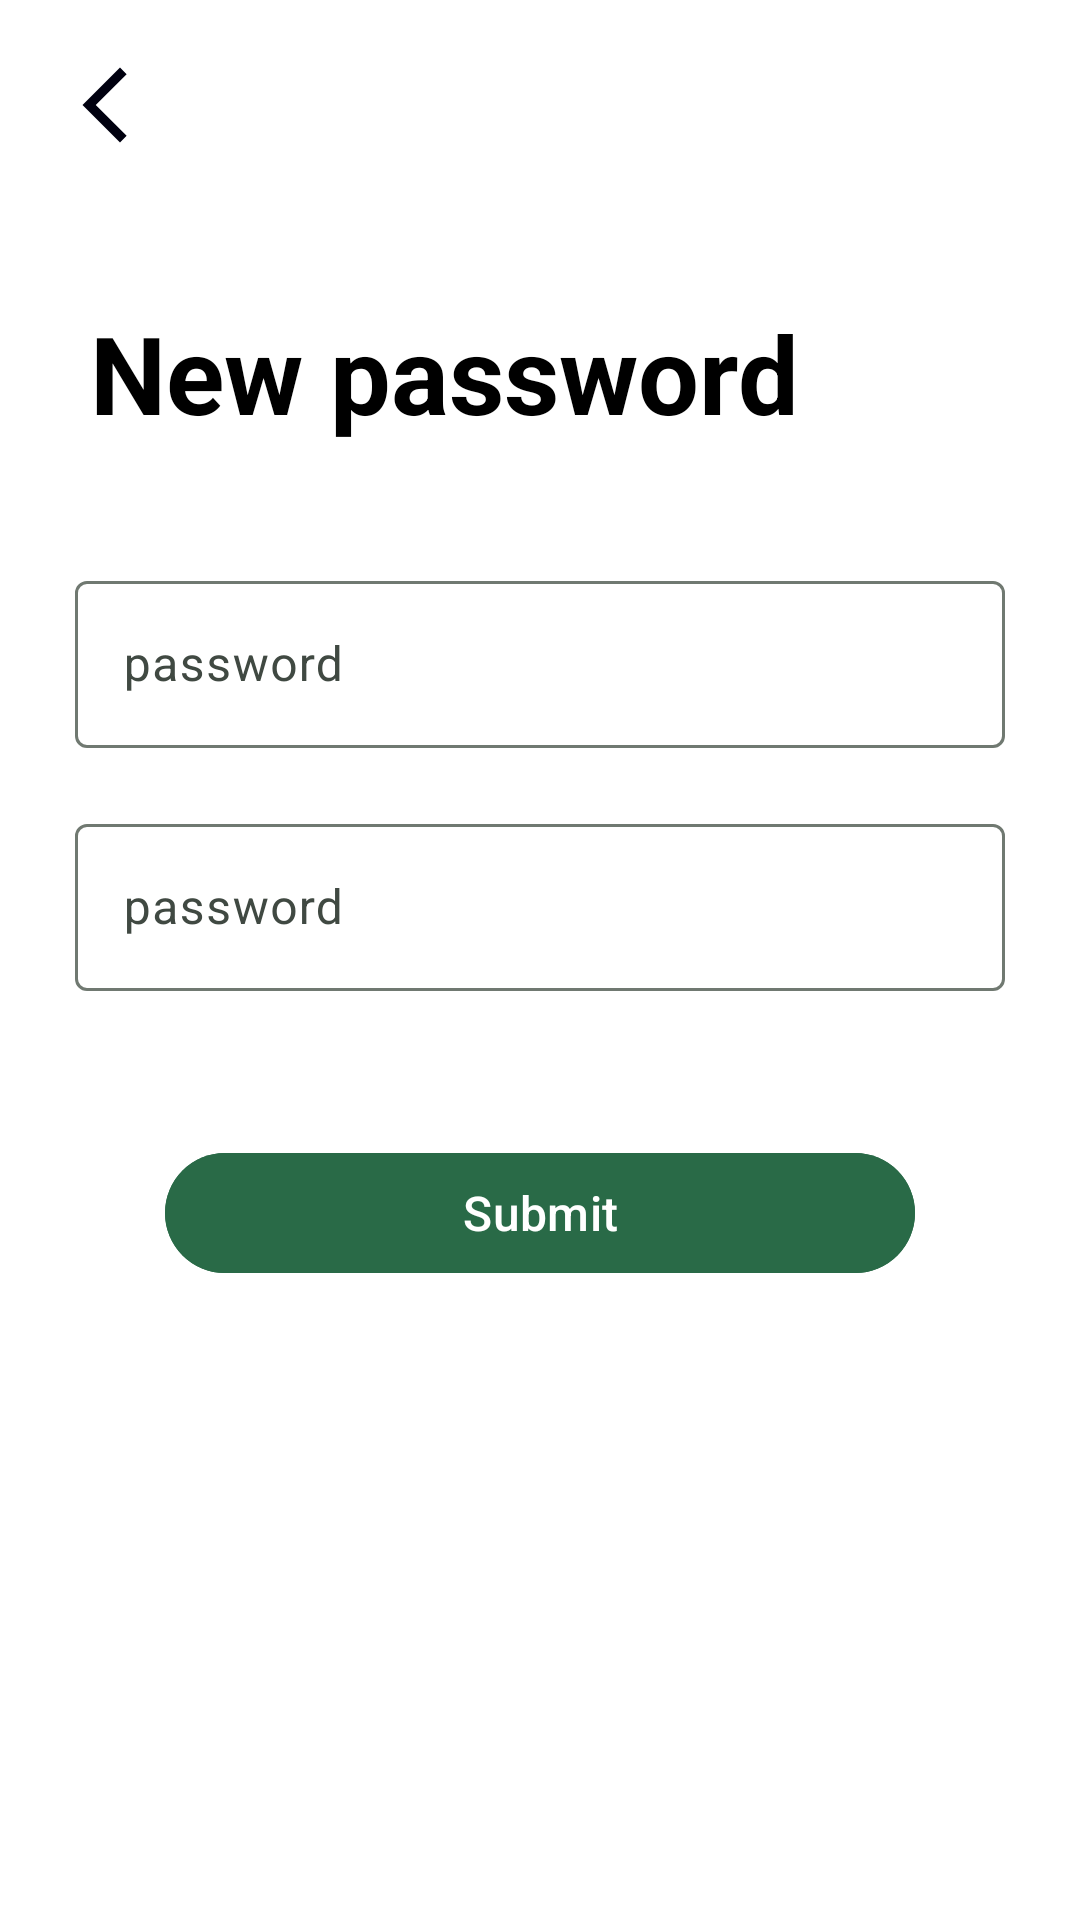

This screen was rendered from an Android layout file. Write that file and the resources it references.
<!-- AndroidManifest.xml: application theme Theme.ClassTracking -->
<!-- res/layout/activity_new_password.xml -->
<?xml version="1.0" encoding="utf-8"?>
<LinearLayout xmlns:android="http://schemas.android.com/apk/res/android"
    android:orientation="vertical"
    android:layout_width="match_parent"
    android:layout_height="match_parent">

    <ImageView
        android:id="@+id/back_button"
        android:layout_width="30dp"
        android:layout_height="30dp"
        android:layout_margin="20dp"
        android:layout_gravity="left"
        android:src="@drawable/ic_back"/>

    <TextView
        android:layout_width="wrap_content"
        android:layout_height="wrap_content"
        android:text="@string/new_password"
        android:textSize="36sp"
        android:textStyle="bold"
        android:textColor="@color/black"
        android:layout_margin="30dp" />

    <com.google.android.material.textfield.TextInputLayout
        android:id="@+id/new_password"
        android:layout_width="match_parent"
        android:layout_height="wrap_content"
        android:layout_marginHorizontal="25dp"
        android:layout_marginVertical="10dp"
        android:hint="@string/password">

        <com.google.android.material.textfield.TextInputEditText
            android:layout_width="match_parent"
            android:layout_height="wrap_content"
            android:inputType="textPassword" />

    </com.google.android.material.textfield.TextInputLayout>

    <com.google.android.material.textfield.TextInputLayout
        android:id="@+id/new_password_confirm"
        android:layout_width="match_parent"
        android:layout_height="wrap_content"
        android:layout_marginHorizontal="25dp"
        android:layout_marginVertical="10dp"
        android:hint="@string/password">

        <com.google.android.material.textfield.TextInputEditText
            android:layout_width="match_parent"
            android:layout_height="wrap_content"
            android:inputType="textPassword" />

    </com.google.android.material.textfield.TextInputLayout>

    <com.google.android.material.button.MaterialButton
        android:id="@+id/new_password_button"
        android:layout_width="250dp"
        android:layout_height="wrap_content"
        android:text="@string/submit"
        android:layout_gravity="center"
        android:layout_margin="40dp"
        android:textColor="@color/white"
        android:backgroundTint="@color/primary"
        android:textSize="16sp" />

</LinearLayout>
<!-- resources referenced by this layout -->
<resources>
  <color name="black">#FF000000</color>
  <color name="primary">#FF296A47</color>
  <color name="white">#FFFFFFFF</color>
  <!-- drawable ic_back (drawable) -->
  <vector xmlns:android="http://schemas.android.com/apk/res/android" android:height="24dp" android:tint="#00000F" android:viewportHeight="24" android:viewportWidth="24" android:width="24dp">
        
      <path android:fillColor="@android:color/white" android:pathData="M17.77,3.77l-1.77,-1.77l-10,10l10,10l1.77,-1.77l-8.23,-8.23z"/>
      
  </vector>
  <string name="new_password">New password</string>
  <string name="password">password</string>
  <string name="submit">Submit</string>
  <style name="Theme.ClassTracking" parent="Base.Theme.ClassTracking" />
  <color name="md_theme_primary">#0E5534</color>
  <color name="md_theme_onPrimary">#FFFFFF</color>
  <color name="md_theme_primaryContainer">#3A7A56</color>
  <color name="md_theme_onPrimaryContainer">#FFFFFF</color>
  <color name="md_theme_secondary">#4B6453</color>
  <color name="md_theme_onSecondary">#FFFFFF</color>
  <color name="md_theme_secondaryContainer">#CFEBD6</color>
  <color name="md_theme_onSecondaryContainer">#364E3E</color>
  <color name="md_theme_tertiary">#33477B</color>
  <color name="md_theme_onTertiary">#FFFFFF</color>
  <color name="md_theme_tertiaryContainer">#586BA2</color>
  <color name="md_theme_onTertiaryContainer">#FFFFFF</color>
  <color name="md_theme_error">#BA1A1A</color>
  <color name="md_theme_onError">#FFFFFF</color>
  <color name="md_theme_errorContainer">#FFDAD6</color>
  <color name="md_theme_onErrorContainer">#410002</color>
  <color name="md_theme_surfaceContainerLowest">#FFFFFF</color>
  <color name="md_theme_onBackground">#191C19</color>
  <color name="md_theme_surface">#F8FAF5</color>
  <color name="md_theme_onSurface">#191C19</color>
  <color name="md_theme_surfaceVariant">#DBE5DB</color>
  <color name="md_theme_onSurfaceVariant">#404942</color>
  <color name="md_theme_outline">#707971</color>
  <color name="md_theme_outlineVariant">#BFC9C0</color>
  <color name="md_theme_inverseSurface">#2E312E</color>
  <color name="md_theme_inverseOnSurface">#EFF2EC</color>
  <color name="md_theme_inversePrimary">#92D5AA</color>
  <color name="md_theme_primaryFixed">#AEF2C5</color>
  <color name="md_theme_onPrimaryFixed">#002110</color>
  <color name="md_theme_primaryFixedDim">#92D5AA</color>
  <color name="md_theme_onPrimaryFixedVariant">#085231</color>
  <color name="md_theme_secondaryFixed">#CEE9D4</color>
  <color name="md_theme_onSecondaryFixed">#082013</color>
  <color name="md_theme_secondaryFixedDim">#B2CDB9</color>
  <color name="md_theme_onSecondaryFixedVariant">#344C3C</color>
  <color name="md_theme_tertiaryFixed">#DBE1FF</color>
  <color name="md_theme_onTertiaryFixed">#001849</color>
  <color name="md_theme_tertiaryFixedDim">#B3C5FF</color>
  <color name="md_theme_onTertiaryFixedVariant">#314579</color>
  <color name="md_theme_surfaceDim">#D8DBD6</color>
  <color name="md_theme_surfaceBright">#F8FAF5</color>
  <color name="md_theme_surfaceContainerLow">#F2F4EF</color>
  <color name="md_theme_surfaceContainer">#ECEFE9</color>
  <color name="md_theme_surfaceContainerHigh">#E6E9E4</color>
  <color name="md_theme_surfaceContainerHighest">#E1E3DE</color>
</resources>
